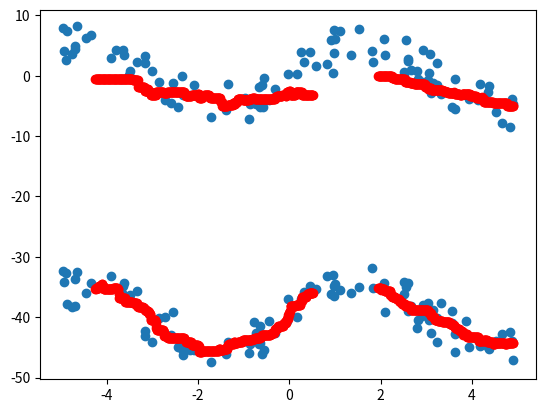

This figure's Python source:
import math
import random

import matplotlib.pyplot as plt


# Функция, выключающая ненужные точки
# x_dot - выбранная точка, для которой определяются точки, входящие нужную область
# С - искомый параметр
def off_doter(x_dot, xi_dot, c):
    if ((x_dot - xi_dot) / c) ** 2 <= 5:
        return 0.355 - 0.677 ** 2
    else:
        return 0


# Получаем предположительную точку
# x - выбранная точка
def result(lst_y, lst_x, x_dot, c, c2=6):
    global where_f_bigger_zero
    # Если точка уже существует, функция ее выкидывает
    up = 0
    down = 0
    up2 = 0
    down2 = 0
    for i in range(len(lst_y)):
        xi_dot = lst_x[i]

        if xi_dot != x_dot and y[i] in where_f_bigger_zero:
            up += lst_y[i] * off_doter(x_dot, xi_dot, c) * off_doter(max(where_f_bigger_zero), y[i], c2)
            down += off_doter(x_dot, xi_dot, c) * off_doter(max(where_f_bigger_zero), y[i], c2)
            up2 += lst_y[i] * off_doter(x_dot, xi_dot, c) * off_doter(min(where_f_bigger_zero), y[i], c2)
            down2 += off_doter(x_dot, xi_dot, c) * off_doter(min(where_f_bigger_zero), y[i], c2)
    if down == 0 or down2 == 0:
        return 0
    res1 = up / down
    res2 = up2 / down2
    return [res1, res2]


def result_beta(lst_y, lst_x, x_dot, c):
    # Если точка уже существует, функция ее выкидывает
    up = 0
    down = 0
    for i in range(len(lst_y)):
        xi_dot = lst_x[i]
        if xi_dot != x_dot:
            up += lst_y[i] * off_doter(x_dot, xi_dot, c)
            down += off_doter(x_dot, xi_dot, c)
    if down == 0:
        return (0, 0)
    else:
        return up / down


# Вычисление ошибки по полученной точке
def calc_mistake(lst_y, mb_y):
    up = 0
    down = 0
    for i in range(len(lst_y)):
        up += (lst_y[i] - mb_y[i]) ** 2
        down += 1
    return (up / down) ** 0.5


x = [3.04357, 3.04357, 1.10487, 1.10487, -3.15655, -3.15655, -0.63439, -0.63439, 3.0815, 3.0815, -2.08637, -2.08637,
         0.91986, 0.91986, 4.19028, 4.19028, -0.8941, -0.8941, -0.45065, -0.45065, 1.84265, 1.84265, -4.66146, -4.66146,
         -4.70105, -4.70105, 0.45823, 0.45823, -0.55521, -0.55521, -2.73237, -2.73237, 2.08815, 2.08815, 3.24548,
         3.24548,
         -3.33239, -3.33239, -3.79151, -3.79151, 2.60238, 2.60238, 4.36477, 4.36477, -0.96922, -0.96922, -2.09795,
         -2.09795,
         2.52435, 2.52435, -0.74098, -0.74098, -4.34435, -4.34435, -0.06039, -0.06039, 4.83962, 4.83962, 3.88181,
         3.88181,
         4.88434, 4.88434, 2.89802, 2.89802, -2.17909, -2.17909, -3.16234, -3.16234, 0.33091, 0.33091, -2.85907,
         -2.85907,
         -3.01766, -3.01766, 3.55893, 3.55893, -0.60576, -0.60576, -0.58585, -0.58585, 0.82151, 0.82151, 3.93053,
         3.93053,
         4.38696, 4.38696, -2.34197, -2.34197, 4.91322, 4.91322, -3.628, -3.628, -0.77801, -0.77801, 3.11219, 3.11219,
         2.83177,
         2.83177, 3.05169, 3.05169, 3.15201, 3.15201, -2.59205, -2.59205, -4.69601, -4.69601, -4.94889, -4.94889,
         -2.32247,
         -2.32247, 4.67348, 4.67348, -4.88062, -4.88062, -4.89969, -4.89969, 1.81886, 1.81886, -3.49803, -3.49803,
         2.52263,
         2.52263, -3.51537, -3.51537, -2.45081, -2.45081, -0.64156, -0.64156, 3.31452, 3.31452, 3.62789, 3.62789,
         0.94923,
         0.94923, 4.54118, 4.54118, 1.35985, 1.35985, 3.64275, 3.64275, 1.53155, 1.53155, 0.15983, 0.15983, -3.65461,
         -3.65461,
         1.01234, 1.01234, 2.56084, 2.56084, -0.30581, -0.30581, -0.8624, -0.8624, 0.98673, 0.98673, -4.76148, -4.76148,
         3.56111, 3.56111, -1.39762, -1.39762, 4.1438, 4.1438, -1.33796, -1.33796, 3.22681, 3.22681, 0.25581, 0.25581,
         -4.97215,
         -4.97215, 2.66727, 2.66727, 2.59881, 2.59881, -2.55826, -2.55826, -3.67819, -3.67819, 2.93106, 2.93106,
         -0.02164,
         -0.02164, -0.65677, -0.65677, -4.44846, -4.44846, 0.97228, 0.97228, 2.07687, 2.07687, -1.71756, -1.71756,
         2.79839,
         2.79839, -3.91552, -3.91552, 0.5869, 0.5869]

y = [-0.7243, -37.7086, 7.3754, -35.4508, 3.2804, -43.0931, -5.222, -41.3782, 3.5454, -38.9344, -3.1813, -44.8259,
         5.9123, -36.1352, -1.4046, -44.7605, -7.1856, -45.9328, -4.0662, -40.607, 2.2542, -35.2022, 8.1542, -32.5152,
         4.4795, -33.7414, 3.8481, -34.8656, -0.4038, -45.4862, -4.1005, -39.9327, 3.5055, -39.1016, 2.0789, -44.1192,
         2.2388, -35.6723, 4.2774, -35.3801, 2.4255, -34.2611, -2.7064, -44.938, -3.7463, -43.9143, -1.5835, -45.4224,
         -0.0709, -34.1964, -4.607, -42.6292, 6.733, -34.305, -3.2189, -40.6318, -8.428, -42.4227, -3.1541, -40.5554,
         -3.9002, -44.0217, -1.0302, -39.7509, -3.1937, -45.49, 2.0522, -42.2124, 2.2818, -35.8109, -0.9857, -40.1682,
         0.7071, -44.1361, -5.1794, -40.9883, -1.5322, -46.1189, -5.2508, -42.9372, 2.0074, -33.0993, -3.876, -45.0082,
         -1.7593, -45.233, -0.0653, -45.1923, -4.7278, -47.0391, 3.4371, -34.3784, -4.358, -40.8063, -2.9339, -42.5683,
         -0.5596, -40.5057, 0.5194, -40.533, -1.1672, -38.8323, -4.5442, -42.9587, 4.8734, -38.0888, 4.1473, -34.1539,
         -3.2136, -46.2394, -7.8649, -42.8443, 7.3594, -37.7997, 2.5983, -32.6893, 4.0647, -31.8047, 0.7681, -36.24,
         0.5509, -36.2239, 0.1337, -36.9874, -5.2529, -44.9006, -5.0393, -44.2236, -3.0744, -37.6737, -5.5298, -45.8236,
         0.4632, -32.996, -5.9302, -43.8952, 3.4239, -35.9405, -0.5646, -42.7781, 7.717, -34.9878, 0.2217, -39.9742,
         4.2714, -34.8881, 6.0875, -34.5614, 5.8397, -34.9764, -2.1683, -42.6789, -4.7306, -44.3851, 7.6002, -36.452,
         3.6389, -38.281, -2.8631, -38.9704, -5.7086, -46.0745, -4.0613, -43.6942, -1.4182, -44.0945, -1.5625, -40.1931,
         3.9665, -36.9494, 7.8867, -32.2833, 0.9203, -38.1523, 2.7434, -38.8993, -1.2796, -39.1381, -0.4884, -35.9666,
         4.2207, -38.05, 0.3619, -37.0089, -1.9489, -44.4833, 6.3231, -35.9517, 3.8041, -34.7812, 6.1237, -34.287,
         -6.8286, -47.4968, 0.7074, -41.8022, 2.9741, -33.1754, 1.5256, -35.2443]


C = 0.26
C2 = 2.41
C2 = 12


# Определение точек, при которых фи больше нуля
where_f_bigger_zero = []
for i in range(len(y)):
    for j in range(len(y)):
        x_dot = x[i]
        xi_dot = x[j]
        for yi in y:
            if yi * off_doter(x_dot, xi_dot, C) > 0 and yi not in where_f_bigger_zero:
                where_f_bigger_zero.append(yi)


print(result(y, x, 3, C, C2))

mb_x = []
mb_y = []
i = min(x)
while i < max(x):
    res = result(y, x, i, C, C2)
    print(res)
    if res != 0:
        mb_y.append(res[0])
        mb_y.append(res[1])
        mb_x.append(i)
        mb_x.append(i)
    res = 0
    i += 0.01

plt.scatter(x, y)
plt.scatter(mb_x, mb_y, color='red')
plt.show()

# Вычисление оптимального С2

# c2 = 0
# mist_e = []
# c2_lst = []
# mb_x = []
# while c2 < 5:
#     c2 += 0.01
#     c2_lst.append(c2)
#     # Получение предположительных точек для каждого Х с одним параметром С.
#     for i in range(len(x)):
#         mb_x.append(result_beta(x, y, y[i], c2))
#     # Вычисление ошибки для каждой точки
#
#     e = calc_mistake(x, mb_x)
#     mist_e.append(e)
#     mb_x = []
# optimal_c = c2_lst[mist_e.index(min(mist_e))]
# print(optimal_c)




# Вычисление оптимального С

# c = 0
# mist_e = []
# c_lst = []
# mb_y = []
# c2 = 0
# c2_lst = []
# while c < 5:
#     c += 0.01
#     c_lst.append(c)
#     # Получение предположительных точек для каждого Х с одним параметром С.
#     for i in range(len(x)):
#         mb_y.append(result_beta(y, x, x[i], c))
#     # Вычисление ошибки для каждой точки
#
#     e = calc_mistake(y, mb_y)
#     mist_e.append(e)
#     mb_y = []
# optimal_c = c_lst[mist_e.index(min(mist_e))]
# print(optimal_c)
